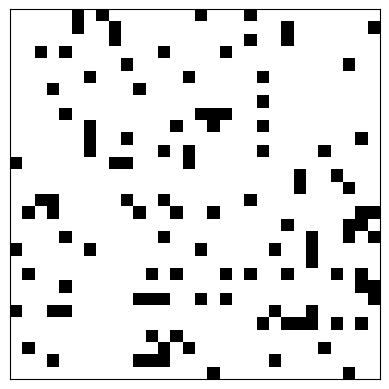

Python code for this plot:
import numpy as np
from matplotlib import pyplot as plt

N = 30
parr = np.array([0.1])
plen = 10
for p in range(plen):
    x = np.random.random(N**2)
    for i in range(N**2):
        if x[i] <= parr[0]:
            x[i] = 1
        else:
            x[i] = 0
    plt.imshow(x.reshape(N,N), cmap="Greys", alpha=1)
    plt.tick_params(left=False,bottom=False,labelleft=False,labelbottom=False)
    plt.show()